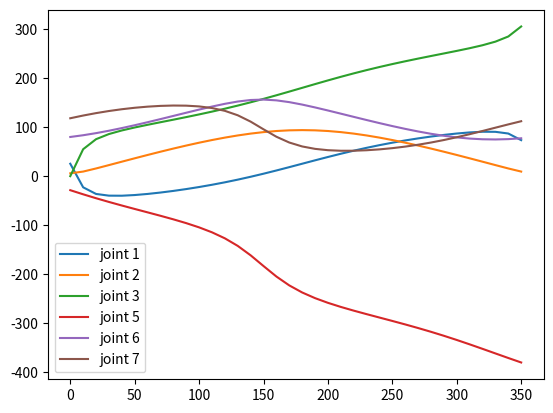

This chart was generated by the following Python code:
import numpy as np
from numpy import cos, sin
import matplotlib.pyplot as plt

pi = np.pi

# * 机器人参数的输入
d_bs, d_se, d_ew, d_wt = 317, 450, 480, 70
len_0_bs = np.array([0, 0, d_bs])
len_3_se = np.array([0, - d_se, 0])
len_4_ew = np.array([0, 0, d_ew])
len_7_wt = np.array([0, 0, d_wt])

#* 为了计算角度范围，将某几个矩阵设置为全局变量
A_s, B_s, C_s = [], [], []
A_w, B_w, C_w = [], [], []

# * dh参数中的alpha参数
alpha = np.array([-1, 1, -1, 1, -1, 1, 0]) * pi / 2

# * 向量对应斜对称矩阵
def skew_vector(v):
    matrix = np.array([[0, -v[2], v[1]],
                        [v[2], 0, -v[0]],
                        [-v[1], v[0], 0]])
    return matrix

# * 关节i的旋转矩阵


def rotation_axis(theta, index_joint):
    ca = cos(alpha[index_joint - 1])
    sa = sin(alpha[index_joint - 1])
    rotation = np.array([[cos(theta), -sin(theta) * ca, sin(theta) * sa],
                         [sin(theta), cos(theta) * ca, -cos(theta) * sa],
                            [0, sa, ca]])
    return rotation

# * 参考平面关节默认角的计算(肩膀), 这是一个专门的函数，变量x和y是后续计算出来的


def init_shoulder_joint(x, y):
    alpha = np.arctan2(x[2], x[0])
    beta = np.arctan2(y[1], y[0])
    amplitude1 = np.sqrt(x[0]**2 + x[2]**2)
    amplitude2 = np.sqrt(y[0]**2 + y[1]**2)
    theta_02 = np.arcsin(- y[2] / amplitude1) + alpha
    theta_01 = np.arcsin(- x[1] / amplitude2) + beta

    #! arcsin多值，利用第三个等式筛选至只有两种可能，目前输出其中一种
    if np.cos(theta_01 - alpha) * np.cos(theta_02 - beta) < 0:
        theta_02 = np.pi - theta_02

    return theta_01, theta_02

def inverse_with_phi(x, r, phi):
    phi = np.radians(phi)
    x_0_sw = x - len_0_bs - r @ len_7_wt
    theta_4 = np.arccos((np.linalg.norm(x_0_sw)**2 - d_se**2 - d_ew**2) / (2 * d_se * d_ew))
    u_0_sw = x_0_sw / np.linalg.norm(x_0_sw)

    x_for_calculation = rotation_axis(0, 3) @ (len_3_se + rotation_axis(theta_4, 4) @ len_4_ew)
    y_for_calculation = x_0_sw
    theta_1_ref, theta_2_ref = init_shoulder_joint(x_for_calculation, y_for_calculation)
    r_03_ref = rotation_axis(theta_1_ref, 1) @ rotation_axis(theta_2_ref, 2) @ rotation_axis(0, 3)

    cross_matrix_sw = skew_vector(u_0_sw)
    A_s = cross_matrix_sw @ r_03_ref
    B_s = - cross_matrix_sw @ cross_matrix_sw @ r_03_ref
    C_s = np.array(np.matrix(u_0_sw).T @ np.matrix(u_0_sw)) @ r_03_ref
    r_03 = A_s * sin(phi) + B_s * cos(phi) + C_s

    #! 计算theta1,2,3, 多值
    theta_1 = np.arctan2(- r_03[1, 1] , (-r_03[0, 1]))
    theta_2 = np.arccos(- r_03[2, 1])
    theta_3 = np.arctan2( r_03[2, 2] , (-r_03[2, 0]))

    # 腕关节角计算
    # 相应矩阵
    A_w = rotation_axis(theta_4, 4).T @ A_s.T @ r_07_d
    B_w = rotation_axis(theta_4, 4).T @ B_s.T @ r_07_d
    C_w = rotation_axis(theta_4, 4).T @ C_s.T @ r_07_d

    r_47 = A_w * sin(phi) + B_w * cos(phi) + C_w

    #! 计算theta5,6,7, 多值
    theta_5 = np.arctan2(r_47[1, 2] , r_47[0, 2])
    theta_6 = np.arccos(r_47[2, 2])
    theta_7 = np.arctan2( r_47[2, 1] , (-r_47[2, 0])) 

    return np.array([theta_1, theta_2, theta_3, theta_4, theta_5, theta_6, theta_7])

def mdh_mat(theta, d, a, alpha):
    '''分别是dh参数的a d theta alpha'''
    matrix = np.array([
        [cos(theta), -sin(theta),  0, a],
        [cos(alpha) * sin(theta),  cos(alpha) * cos(theta), -sin(alpha), -d * sin(alpha)],
        [sin(alpha) * sin(theta),  sin(alpha) * cos(theta),  cos(alpha),  d * cos(alpha)],
        [0, 0, 0, 1]
        ])
    return matrix

def fk_kuka(ang):
    Joint1 = mdh_mat(ang[0], 317., 0, 0)
    Joint2 = mdh_mat(ang[1], 0, 0, -pi/2)
    Joint3 = mdh_mat(ang[2], 450., 0, pi/2)
    Joint4 = mdh_mat(ang[3], 0, 0, -pi/2)
    Joint5 = mdh_mat(ang[4], 480., 0, pi/2)
    Joint6 = mdh_mat(ang[5], 0, 0, -pi/2) 
    Joint7 = mdh_mat(ang[6], 70., 0, pi/2)
    Posture = Joint1 @ Joint2 @ Joint3 @ Joint4 @ Joint5 @ Joint6 @ Joint7
    return Posture

def show_error(result):
    error_rotation = result[:3, :3] @ np.linalg.inv(r_07_d) - np.eye(3)
    error_translation = result[:3, 3] - x_07_d
    print('degree {} is solvable'.format(phi))
    print('error of r: ', np.linalg.norm(error_rotation))
    print('error of x: ', np.linalg.norm(error_translation))


if __name__ == '__main__':
    # 测试论文结果使用的位姿
    x_07_d = np.array([500, 200, 700])
    r_07_d = np.array([[0.067, 0.933, 0.354],
                    [0.933, 0.067, -0.354],
                    [-0.354, 0.354, -0.866]])
    x = x_07_d
    r = r_07_d

    phi_set = []
    joints = []

    for phi in range(0, 360, 10):
        try:
            angle = inverse_with_phi(x, r, phi)
            result = fk_kuka(angle)
            joints.append(angle)
            phi_set.append(phi)
        except:
            print('degree {} is not solvable'.format(phi))

    joints = np.array(joints)
    # reformulate angles
    for i in range(7):
        for j in range(len(phi_set) - 1):
            diff = joints[j+1, i] - joints[j, i]
            if diff > 1.8 * pi:
                joints[j+1, i] -= 2 * pi
            elif diff < -1.8 * pi:
                joints[j+1, i] += 2 * pi


    for i in range(7):
        if i != 3:
            plt.plot(phi_set, np.degrees(joints[:, i]), label='joint {0}'.format(i+1))
    plt.legend()
    plt.show()


